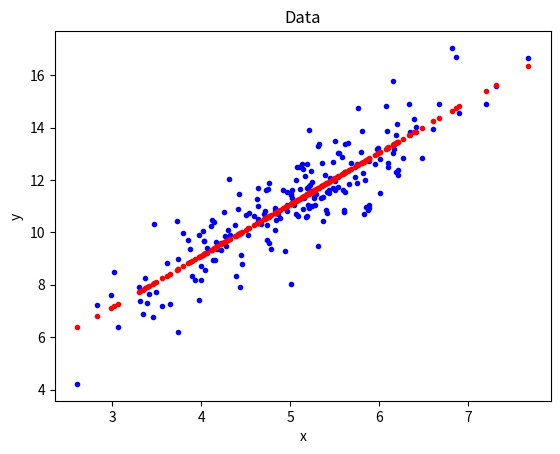

Write the Python code that produced this figure.
import numpy as np # numpy used for numbers , arrays...
import matplotlib.pyplot as plt # for visualization
np.random.seed(10) #when we set seed , produced result same at all times , without seed it is changed time to time

N = 200
m = 2
c = 1
mu = 5 

std = 1 

def visualize(x,y,yh):
    plt.plot(x,y,'b.')#blue for test data
    plt.plot(x,yh,'r.')#red for 
    plt.title("Data")
    plt.xlabel('x')
    plt.ylabel('y')
    plt.show()

def getX(x):
    b = np.ones([N,1])
    X = np.append(x,b, axis=1)
    return X

#z = np.linalg.inv(np.dot(np.dot(np.dot(X.T,X)),X.T),y)
def calTheta(X,y):
    XT = X.T
    theta = np.linalg.inv(np.dot(XT,X))
    theta = np.dot(theta,XT)
    theta = np.dot(theta,y)
    return theta

def calPrediction(theta,X):
    return np.dot(X,theta)
    print(X.shape)
    print(theta.shape)

noise = np.random.randn(N,1) * 1
x = mu + std*np.random.randn(N,1)   
y = m*x + c + noise

#print('x' ,x.shape)
X = getX(x) #data matrix
theta = calTheta(X,y)
y_hat = calPrediction(theta,X)
visualize(X[:,0], y, y_hat)
#visualize(x,y)





